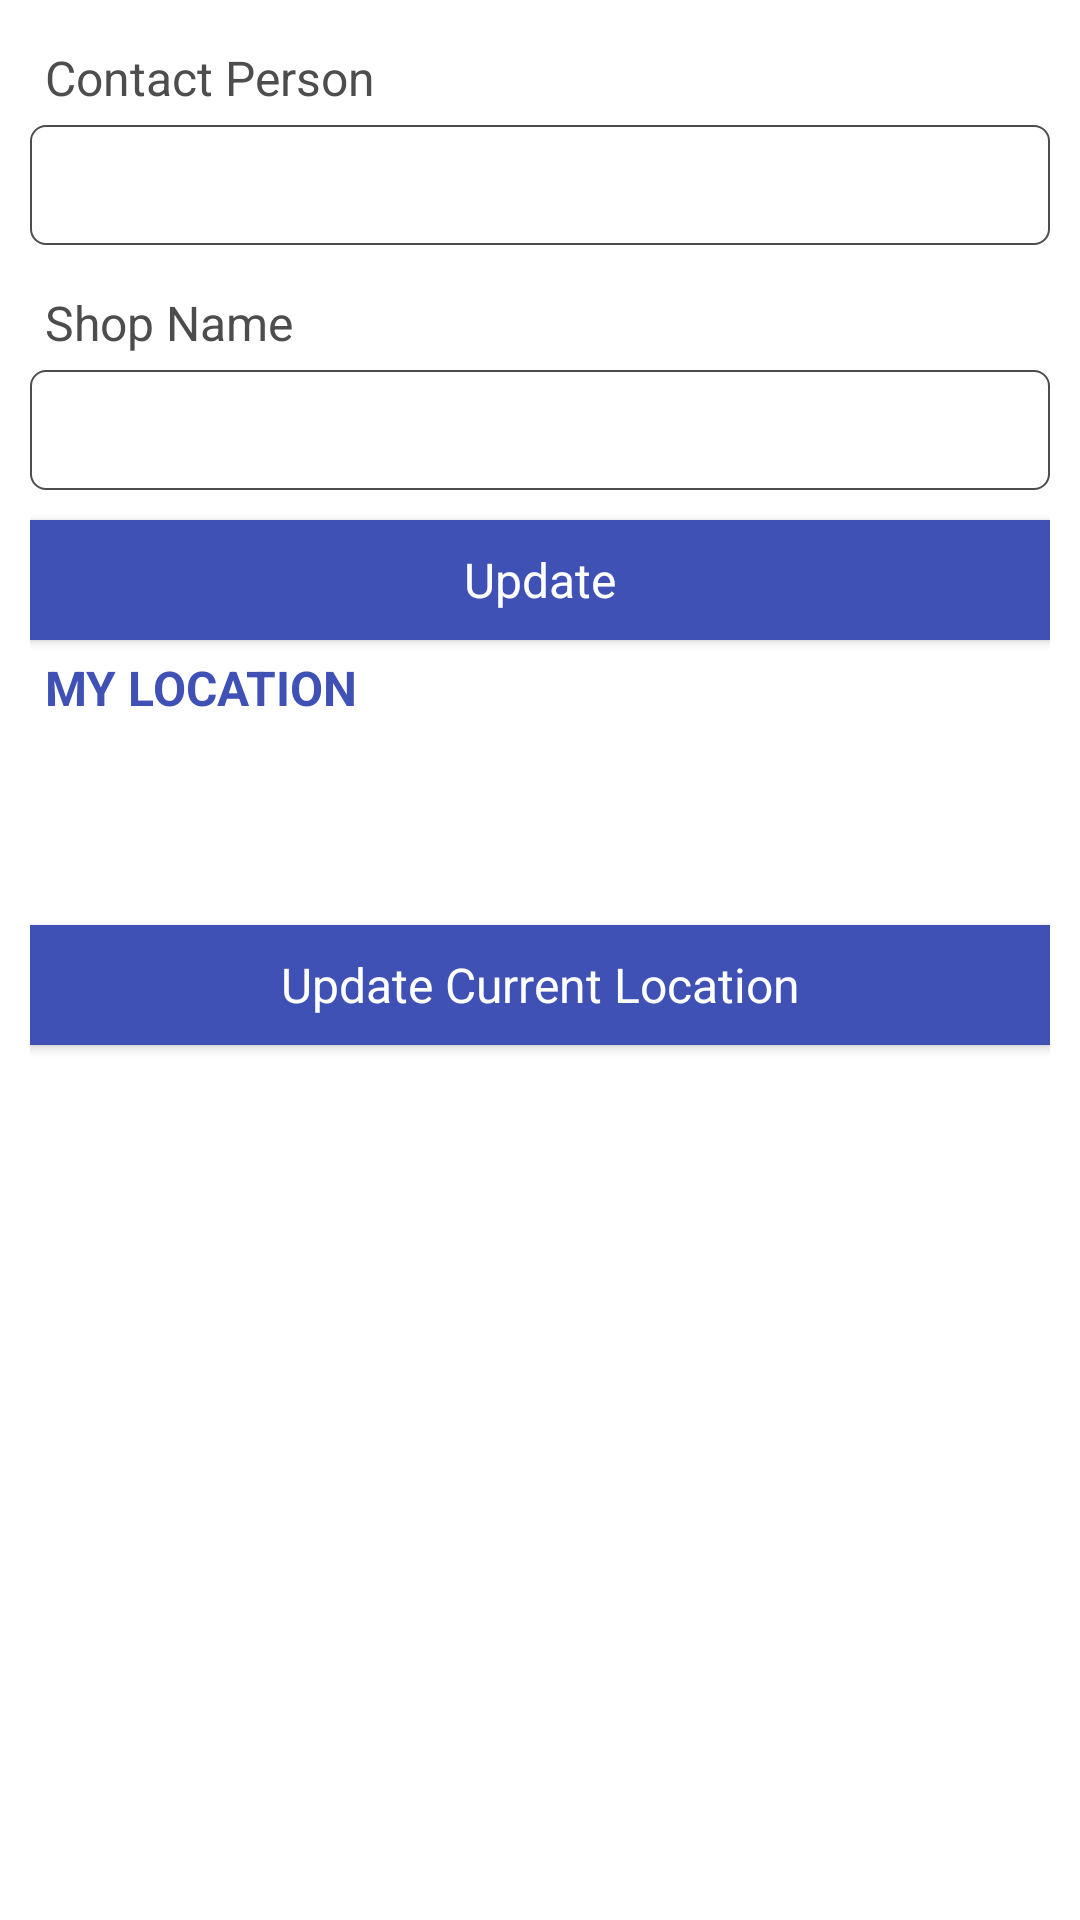

Write the Android layout XML for this screen, with the resource values it uses.
<!-- AndroidManifest.xml: application theme AppThemeActionBar -->
<!-- res/layout/activity_update_user.xml -->
<?xml version="1.0" encoding="utf-8"?>
<android.support.constraint.ConstraintLayout xmlns:android="http://schemas.android.com/apk/res/android"
    xmlns:app="http://schemas.android.com/apk/res-auto"
    xmlns:tools="http://schemas.android.com/tools"
    android:layout_width="match_parent"
    android:layout_height="match_parent"
    tools:context="in.collectiva.tailoringordertracking.UpdateUser"
    android:background="#fff">

    <LinearLayout
        android:layout_width="fill_parent"
        android:layout_height="fill_parent"
        android:orientation="vertical"
        tools:layout_editor_absoluteY="8dp"
        tools:layout_editor_absoluteX="8dp"
        android:layout_margin="10dp" >

        <TextView
            android:id="@+id/textView4"
            android:layout_width="match_parent"
            android:layout_height="wrap_content"
            android:text="Contact Person"
            style="@style/LabelView" />

        <EditText
            android:id="@+id/editContactPerson"
            android:layout_width="match_parent"
            style="@style/App_EditTextStyle"
            android:inputType="textPersonName" />

        <TextView
            android:id="@+id/textShopName"
            android:layout_width="match_parent"
            android:layout_height="wrap_content"
            android:text="Shop Name"
            style="@style/LabelView" />

        <EditText
            android:id="@+id/editShopName"
            android:layout_width="match_parent"
            style="@style/App_EditTextStyle"
            android:inputType="textPersonName" />

        

        <Button
            android:id="@+id/btnUpdate"
            android:layout_width="match_parent"
            android:text="Update"
            style="@style/TOTBlueButton" />

        <TextView
            android:id="@+id/textMyLocation"
            android:layout_width="match_parent"
            android:layout_height="wrap_content"
            android:text="MY LOCATION"
            style="@style/BlueLabelView" />

        <TextView
            android:id="@+id/textLatitude"
            android:layout_width="match_parent"
            android:layout_height="wrap_content"
            android:text=""
            style="@style/LabelView" />

        <TextView
            android:id="@+id/textLangitude"
            android:layout_width="match_parent"
            android:layout_height="wrap_content"
            android:text=""
            style="@style/LabelView" />

        <Button
            android:id="@+id/btnChangeLocation"
            android:layout_width="match_parent"
            android:text="Update Current Location"
            style="@style/TOTBlueButton" />

    </LinearLayout>
</android.support.constraint.ConstraintLayout>
<!-- resources referenced by this layout -->
<resources>
  <style name="App_EditTextStyle" parent="@android:style/Widget.EditText">
          <item name="android:background">@drawable/edit_text_style</item>
          <item name="android:layout_height">40dp</item>
          <item name="android:padding">5dp</item>
          <item name="android:textColor">@color/colorTOT</item>
          <item name="android:textSize">@dimen/NormalFontSize</item>
          <item name="android:textColorHint">#4d4d4d</item>
          <item name="android:layout_marginBottom">10dp</item>
          
      </style>
  <style name="BlueLabelView" parent="android:Widget.TextView">
          <item name="android:textColor">#3F51B5</item>
          <item name="android:textSize">@dimen/NormalFontSize</item>
          <item name="android:padding">5dp</item>
          <item name="android:textStyle">bold</item>
      </style>
  <style name="LabelView" parent="android:Widget.TextView">
          <item name="android:textColor">@color/colorTOT</item>
          <item name="android:textSize">@dimen/NormalFontSize</item>
          <item name="android:padding">5dp</item>
      </style>
  <style name="TOTBlueButton" parent="android:Widget.Button">
          <item name="android:textColor">#fff</item>
          <item name="android:textSize">@dimen/NormalFontSize</item>
          <item name="android:background">#3F51B5</item>
          <item name="android:layout_width">match_parent</item>
          <item name="android:layout_height">40dp</item>
      </style>
  <style name="AppThemeActionBar" parent="Theme.AppCompat">
          <item name="colorPrimary">@color/colorPrimary</item>
          <item name="colorPrimaryDark">@color/colorPrimaryDark</item>
          <item name="colorAccent">@color/colorAccent</item>
      </style>
  <!-- drawable edit_text_style (drawable-hdpi) -->
  <?xml version="1.0" encoding="utf-8"?>
  <shape xmlns:android="http://schemas.android.com/apk/res/android"
      android:shape="rectangle" android:padding="10dp">
      <solid android:color="@android:color/transparent"/>
      <stroke
          android:width = "0.5dp"
          android:color = "#4d4d4d" />
      <corners
          android:bottomRightRadius="5dp"
          android:bottomLeftRadius="5dp"
          android:topLeftRadius="5dp"
          android:topRightRadius="5dp"/>
  </shape>
  <color name="colorTOT">#4d4d4d</color>
  <dimen name="NormalFontSize">16dp</dimen>
  <color name="colorPrimary">#3F51B5</color>
  <color name="colorPrimaryDark">#303F9F</color>
  <color name="colorAccent">#FF4081</color>
</resources>
